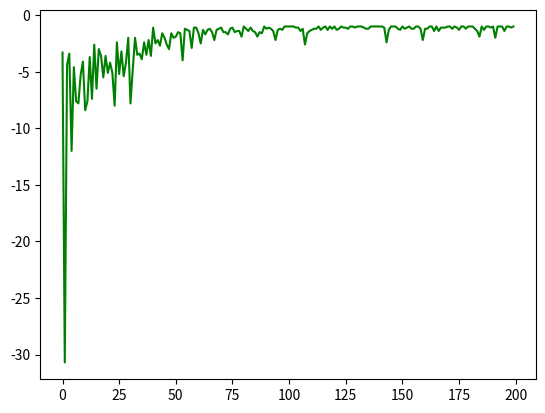

Python code for this plot:
import enum
import random
import numpy as np
import matplotlib.pyplot as plt

NUM_OF_EXPERIENCE = 200
NUM_OF_SIMULATION = 10
BOARD_ROWS = 4
BOARD_COLS = 4

# row col action
def qLearning(alpha, gamma, ex):
    # alpha = learning rate
    # how much you value reward
    # for simulation in range(10):
    # do 300 times, 10 times
    reinforcement_val_arr = [0 for _ in range(NUM_OF_EXPERIENCE)]
    for simulation in range(10):

        ## Episode
        T = 1
        Q = [[[0 for _ in range(4)] for _ in range(BOARD_COLS)]
             for _ in range(BOARD_ROWS)]
        for episode in range(NUM_OF_EXPERIENCE):

            # Starting point
            cur_row = 3
            cur_col = 0
            reinforcement_val = 0

            if alpha == 1:
                alpha = 1 / T

            if ex == 1:
                ex = 1 / T

            while not(cur_row == 0 and cur_col == 0) and not(cur_row == 3 and cur_col == 3):

                #Choose action depending on random val
                if random.random() > ex:
                # don't explore = greedy
                    val = max(Q[cur_row][cur_col])
                    action = Q[cur_row][cur_col].index(val)
                else:
                    action = random.randrange(0, 4)
                    val = Q[cur_row][cur_col][action]

                next_row = cur_row
                next_col = cur_col

                # take action
                # up
                if action == 0 and cur_row != 0:
                    next_row -= 1

                # down
                elif action == 1 and cur_row != 3:
                    next_row += 1

                # left
                elif action == 2 and cur_col != 0:
                    next_col -= 1

                # right
                elif action == 3 and cur_col != 3:
                    next_col += 1

                # Calculate reward
                if (next_row == 0 and next_col == 0) or (next_row == 3 and next_col == 3):
                    reward = 1
                else:
                    reward = -1

                # Add reinforcement_val
                reinforcement_val += reward

                # QQ
                Q[cur_row][cur_col][action] = val + (alpha * (reward + (gamma * max(Q[next_row][next_col])) - val))

                # S <- S'
                cur_row = next_row
                cur_col = next_col
                T += 1

            reinforcement_val_arr[episode] += reinforcement_val

    for episode in range(NUM_OF_EXPERIENCE):
        reinforcement_val_arr[episode] /= 10

    x = np.arange(NUM_OF_EXPERIENCE)
    y = np.array(reinforcement_val_arr)
    plt.plot(x, y, color="green")
    plt.show()

# qLearning(alpha, gamma, ex):


# qLearning(0.1, 0.9, 0.25)
qLearning(1, 0.9, 1)
# qLearning(0.1, 0.9, 1)
# qLearning(1, 0.9, 0.1)
# qLearning(1, 1, 1)
